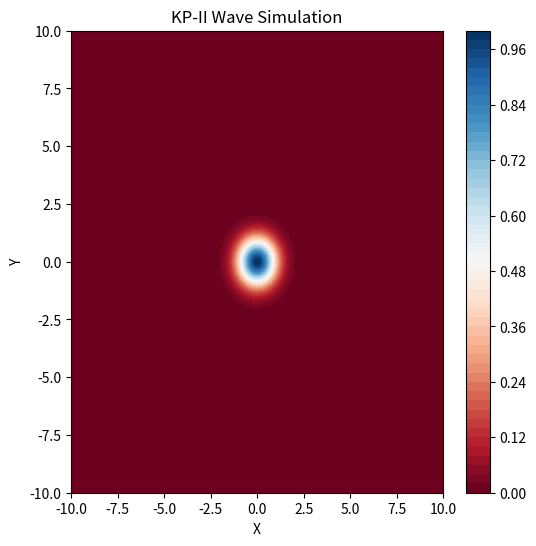

Reproduce this figure in Python.
import numpy as np
import matplotlib.pyplot as plt
from matplotlib.animation import FuncAnimation
from scipy.fftpack import fft2, ifft2

# Simulation parameters
Lx, Ly = 20, 20  # Spatial domain size
Nx, Ny = 128, 128  # Grid resolution
T = 10  # Total time
dt = 0.001  # Time step

# Wave parameters
c = 1.0  # Wave speed
beta = 0.1  # Dispersion coefficient
gamma = 1.0  # Transverse effect coefficient

# Create spatial grid
x = np.linspace(-Lx / 2, Lx / 2, Nx)
y = np.linspace(-Ly / 2, Ly / 2, Ny)
X, Y = np.meshgrid(x, y)
dx, dy = x[1] - x[0], y[1] - y[0]

# Define initial condition (localized wave packet)
eta = np.exp(-X ** 2 - Y ** 2)

# Define wave numbers
kx = 2 * np.pi * np.fft.fftfreq(Nx, d=dx)
ky = 2 * np.pi * np.fft.fftfreq(Ny, d=dy)
KX, KY = np.meshgrid(kx, ky)
K2 = KX ** 2 + KY ** 2  # Laplacian operator in Fourier space

# Create the figure for animation
fig, ax = plt.subplots(figsize=(6, 6))
contour = ax.contourf(X, Y, eta, levels=50, cmap='RdBu')
fig.colorbar(contour, ax=ax)
ax.set_title("KP-II Wave Simulation")
ax.set_xlabel("X")
ax.set_ylabel("Y")

# Function to update the plot for each frame
def update(t):
    global eta
    # Compute derivatives in Fourier space
    eta_hat = fft2(eta)
    eta_x = np.real(ifft2(1j * KX * eta_hat))
    eta_xx = np.real(ifft2(-KX ** 2 * eta_hat))
    eta_yyy = np.real(ifft2(-KY ** 2 * eta_hat))

    # KP-II update equation
    eta_t = - c * eta_x - beta * eta_xx - gamma * eta_yyy - eta * eta_x
    eta += dt * eta_t  # Forward Euler step

    # Update the contour plot by removing previous ones
    for collection in ax.collections:
        collection.remove()
    contour = ax.contourf(X, Y, eta, levels=50, cmap='RdBu')  # Create new contour
    ax.set_title(f"KP-II Simulation at t={t:.2f}")
    return contour.collections

# Create animation
t_values = np.arange(0, T, dt)
ani = FuncAnimation(fig, update, frames=t_values, interval=50, blit=False)

plt.show()
